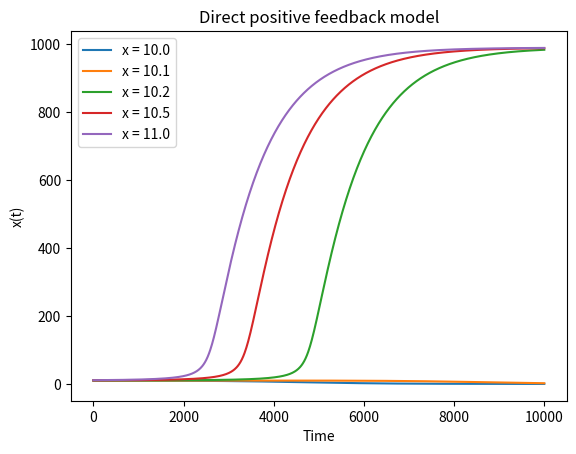

The matplotlib source for this figure:
# Import the required modules
import numpy as num
from scipy.integrate import odeint
import matplotlib.pyplot as pyplot

# define fixed parameters
n = 2       # Hill coeff
b = 1       # max exp rate
K = 100     # act threshold
g = 0.001   # degrad rate

def diff_eq(x, t):
    """Function returning differential expression"""
    dxdt = ((b * x**n) / (K**n + x**n)) - g * x
    return dxdt

#
t = num.linspace(0, 10000, 1000)
x0 = [10,10.1,10.2,10.5,11]
#x0 = [5, 10, 50, 100, 1000]

pyplot.title('Direct positive feedback model')
pyplot.xlabel('Time')
pyplot.ylabel('x(t)')
#pyplot.legend(["x = %.0f" %x])

for x in x0:
    p0 = odeint(diff_eq, x, t)

    # get threshold value
    len_p0 = len(p0)
    print("The function for x =", x,"converges towards a value of", round(float(p0[len_p0-1]),4))
    p1 = round(float(p0 [len_p0 - 1]), 3)

    # plot results using pyplot
    pyplot.plot(t, p0, label=["x = %.1f" %x])
pyplot.legend()
pyplot.show()
